Run: headless pygame with SDL's dummy video driver; simulated clock (each Clock.tick advances the game by its frame time, no real sleeping); random seed 0; keys injected as events and as key.get_pressed() state; no mouse input.
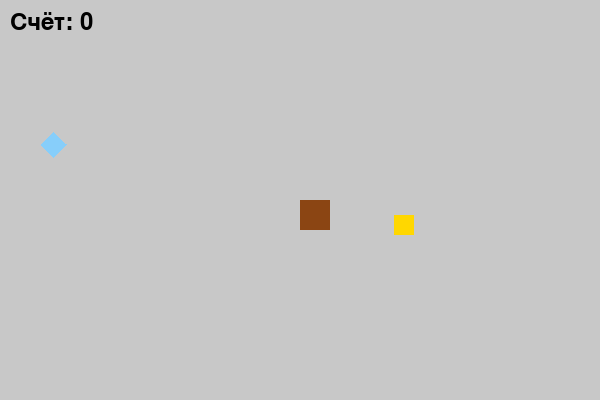
Frame 1 of 4 · flips 1–60 · no input
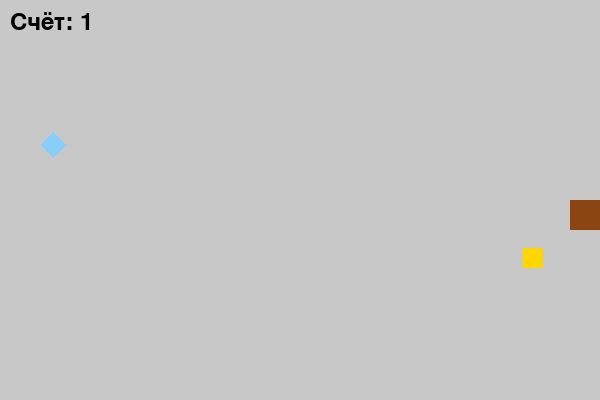
Frame 2 of 4 · flips 61–180 · tapped SPACE, RETURN · held RIGHT (→), D
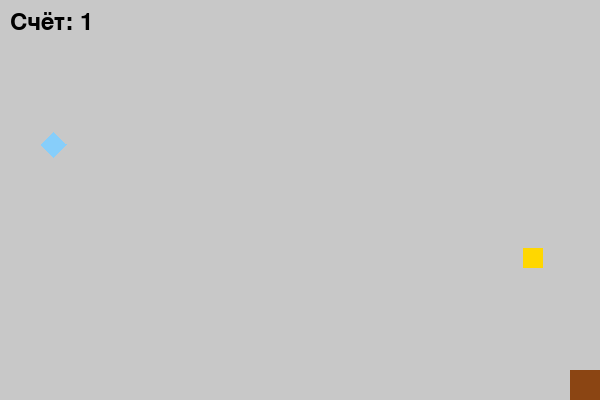
Frame 3 of 4 · flips 181–300 · held DOWN (↓), S
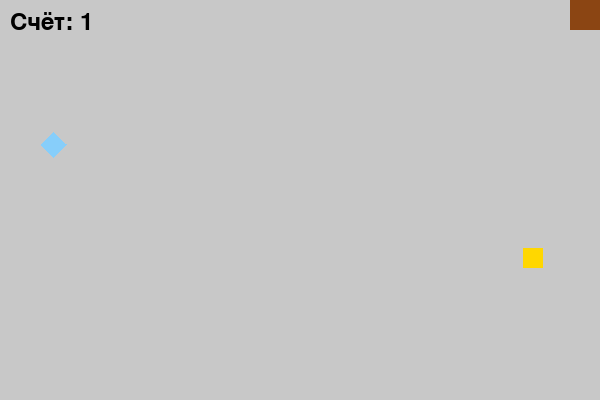
Frame 4 of 4 · flips 301–420 · held LEFT (←), A, UP (↑), W

The pygame program that drew these frames:

import pygame
import random

pygame.init()

# Размеры окна
width, height = 600, 400
win = pygame.display.set_mode((width, height))
pygame.display.set_caption("Макака ворует деньги")

# Цвета
gray = (200, 200, 200)
brown = (139, 69, 19)       # Макака
gold = (255, 215, 0)        # Деньги - жёлтые
light_blue = (135, 206, 250) # Алмаз - голубой
black = (0, 0, 0)

clock = pygame.time.Clock()
monkey_size = 30
money_size = 20
diamond_size = 25
speed = 5

font = pygame.font.SysFont(None, 36)

def draw_monkey(x, y):
    pygame.draw.rect(win, brown, (x, y, monkey_size, monkey_size))

def draw_money(x, y):
    pygame.draw.rect(win, gold, (x, y, money_size, money_size))

def draw_diamond(x, y):
    # Рисуем алмаз ромбом (прямоугольник, повернутый на 45 градусов)
    diamond_points = [
        (x + diamond_size // 2, y),
        (x + diamond_size, y + diamond_size // 2),
        (x + diamond_size // 2, y + diamond_size),
        (x, y + diamond_size // 2)
    ]
    pygame.draw.polygon(win, light_blue, diamond_points)

def show_score(score):
    text = font.render(f"Счёт: {score}", True, black)
    win.blit(text, (10, 10))

def game_loop():
    x, y = width // 2, height // 2
    x_change, y_change = 0, 0

    # Начальные позиции денег и алмаза
    money_x = random.randint(0, width - money_size)
    money_y = random.randint(0, height - money_size)

    diamond_x = random.randint(0, width - diamond_size)
    diamond_y = random.randint(0, height - diamond_size)

    score = 0

    running = True
    while running:
        clock.tick(30)
        for event in pygame.event.get():
            if event.type == pygame.QUIT:
                running = False
            elif event.type == pygame.KEYDOWN:
                if event.key == pygame.K_LEFT:
                    x_change = -speed
                    y_change = 0
                elif event.key == pygame.K_RIGHT:
                    x_change = speed
                    y_change = 0
                elif event.key == pygame.K_UP:
                    y_change = -speed
                    x_change = 0
                elif event.key == pygame.K_DOWN:
                    y_change = speed
                    x_change = 0

        x += x_change
        y += y_change

        # Ограничение выхода за границы
        x = max(0, min(x, width - monkey_size))
        y = max(0, min(y, height - monkey_size))

        win.fill(gray)

        draw_monkey(x, y)
        draw_money(money_x, money_y)
        draw_diamond(diamond_x, diamond_y)
        show_score(score)

        # Проверка столкновения макаки с деньгами
        monkey_rect = pygame.Rect(x, y, monkey_size, monkey_size)
        money_rect = pygame.Rect(money_x, money_y, money_size, money_size)
        diamond_rect = pygame.Rect(diamond_x, diamond_y, diamond_size, diamond_size)

        if monkey_rect.colliderect(money_rect):
            score += 1
            money_x = random.randint(0, width - money_size)
            money_y = random.randint(0, height - money_size)

        # Проверка столкновения макаки с алмазом
        if monkey_rect.colliderect(diamond_rect):
            score += 3
            diamond_x = random.randint(0, width - diamond_size)
            diamond_y = random.randint(0, height - diamond_size)

        pygame.display.update()

    pygame.quit()

game_loop()
